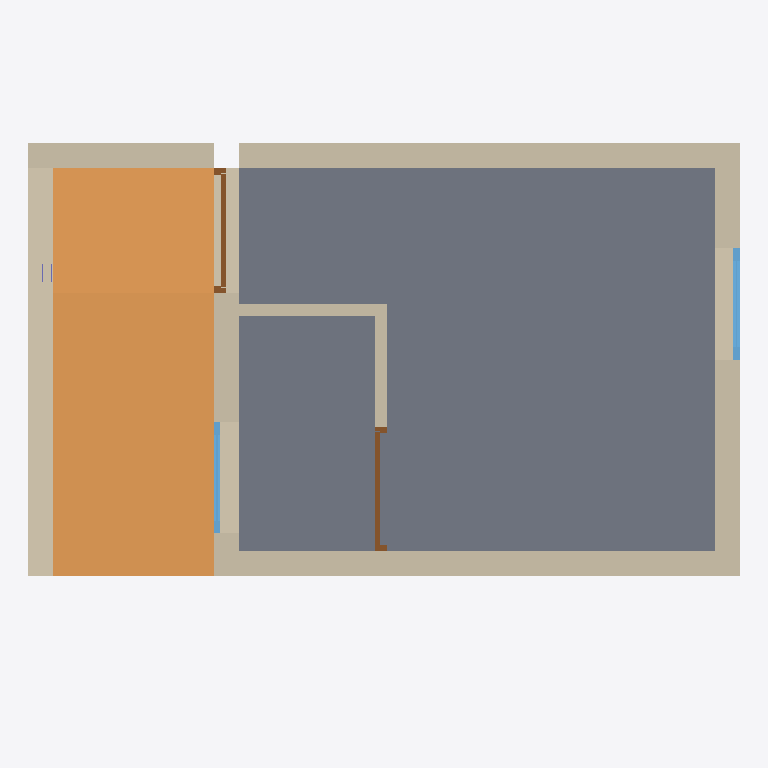
Plan cut of the same IFC building model at storey 'My Storey' (level 0.30 m, cut at 1.70 m), seen from above with north up, elements coloured by IFC class: 8 walls (beige), 2 windows (light blue), 2 doors (brown), 1 slab (grey), 1 ramp (orange), 1 column (violet). Cut surfaces are drawn darker.
Extent 5.8 m × 3.9 m × 3.6 m (x, y, z). Storeys (1): My Storey at 0.30 m. Elements (18): 8 IfcWall, 3 IfcSlab, 2 IfcDoor, 2 IfcWindow, 1 IfcColumn, 1 IfcRamp, 1 IfcSensor.

HEADER;
FILE_DESCRIPTION(('ViewDefinition[DesignTransferView]'),'2;1');
FILE_NAME('oficina_demo.ifc','2023-04-29T11:05:52-05:00',(''),(''),'IfcOpenShell v0.7.0-476ab506d','BlenderBIM [number]','');
FILE_SCHEMA(('IFC4'));
ENDSEC;
DATA;
#1=IFCPROJECT('2uQboFVkv2QAv1quTuqwOX',$,'My Project',$,$,$,$,(#14,#25),#9);
#29=IFCSITE('0suehik6LEgBLu0rlw0rW5',$,'My Site',$,$,#2947,$,$,$,$,$,$,$,$);
#35=IFCBUILDING('11G8EsAtT3PxgFa_GFnU2c',$,'My Building',$,$,#3382,$,$,$,$,$,$);
#41=IFCBUILDINGSTOREY('0jNZWPlarDngEruSaKrHNi',$,'My Storey',$,$,#3602,$,$,$,0.0);
#2054=IFCSLAB('2ey_xa8qn5q8xi2GEjKsx3',$,'Slab',$,$,#4018,#2069,$,.NOTDEFINED.);
#2923=IFCRAMP('08LpkA51XBL8FbAmXbXo30',$,'Ramp',$,$,#3707,#2937,$,.STRAIGHT_RUN_RAMP.);
#1067=IFCWALL('1skiE_CDr5XBDd_Xhi_8Qx',$,'Wall',$,$,#3998,#1075,$,.NOTDEFINED.);
#1287=IFCWALL('2RQv5t5yrC3gKn_T5pv8vr',$,'Wall',$,$,#4033,#1293,$,.NOTDEFINED.);
#1547=IFCWALL('1XnJGRq5nFTAmTwrZrkQkZ',$,'Wall',$,$,#3908,#1553,$,.NOTDEFINED.);
#1185=IFCWALL('1I3mOKedz5sxMUJ71V3jUg',$,'Wall',$,$,#3873,#1191,$,.NOTDEFINED.);
#1325=IFCWALL('2lfjMTCGbDGxFOPj9z9fJ5',$,'Wall',$,$,#4003,#1331,$,.NOTDEFINED.);
#1522=IFCWALL('2mpjMexQj9ZgKEPwfx7gIF',$,'Wall',$,$,#4023,#1528,$,.NOTDEFINED.);
#1624=IFCWALL('3mev41PwTD0Q2StQiejn2Z',$,'Wall',$,$,#3923,#1630,$,.NOTDEFINED.);
#1585=IFCWALL('2145qCFU96a8pMtKuvUBZS',$,'Wall',$,$,#3913,#1592,$,.NOTDEFINED.);
#1929=IFCWINDOW('1lZcfYeoTEauBKBxBxSt$q',$,'Window',$,$,#4520,#1960,$,$,$,.NOTDEFINED.,$,$);
#1717=IFCDOOR('2iel7ytEH9NPoHww9TzcF_',$,'Door',$,$,#4525,#1749,$,$,$,.NOTDEFINED.,$,$);
#1793=IFCDOOR('3PWWjBMgvEaxMSV7ryRZzH',$,'Door',$,$,#4536,#1824,$,$,$,.NOTDEFINED.,$,$);
#1853=IFCWINDOW('3ioXdpugD22xCIJiDufhUz',$,'Window',$,$,#4531,#1885,$,$,$,.NOTDEFINED.,$,$);
#2526=IFCCOLUMN('2$MY15Xb1ECPwbpFRClx5d',$,'Column',$,$,#4137,#2539,$,.NOTDEFINED.);
ENDSEC;